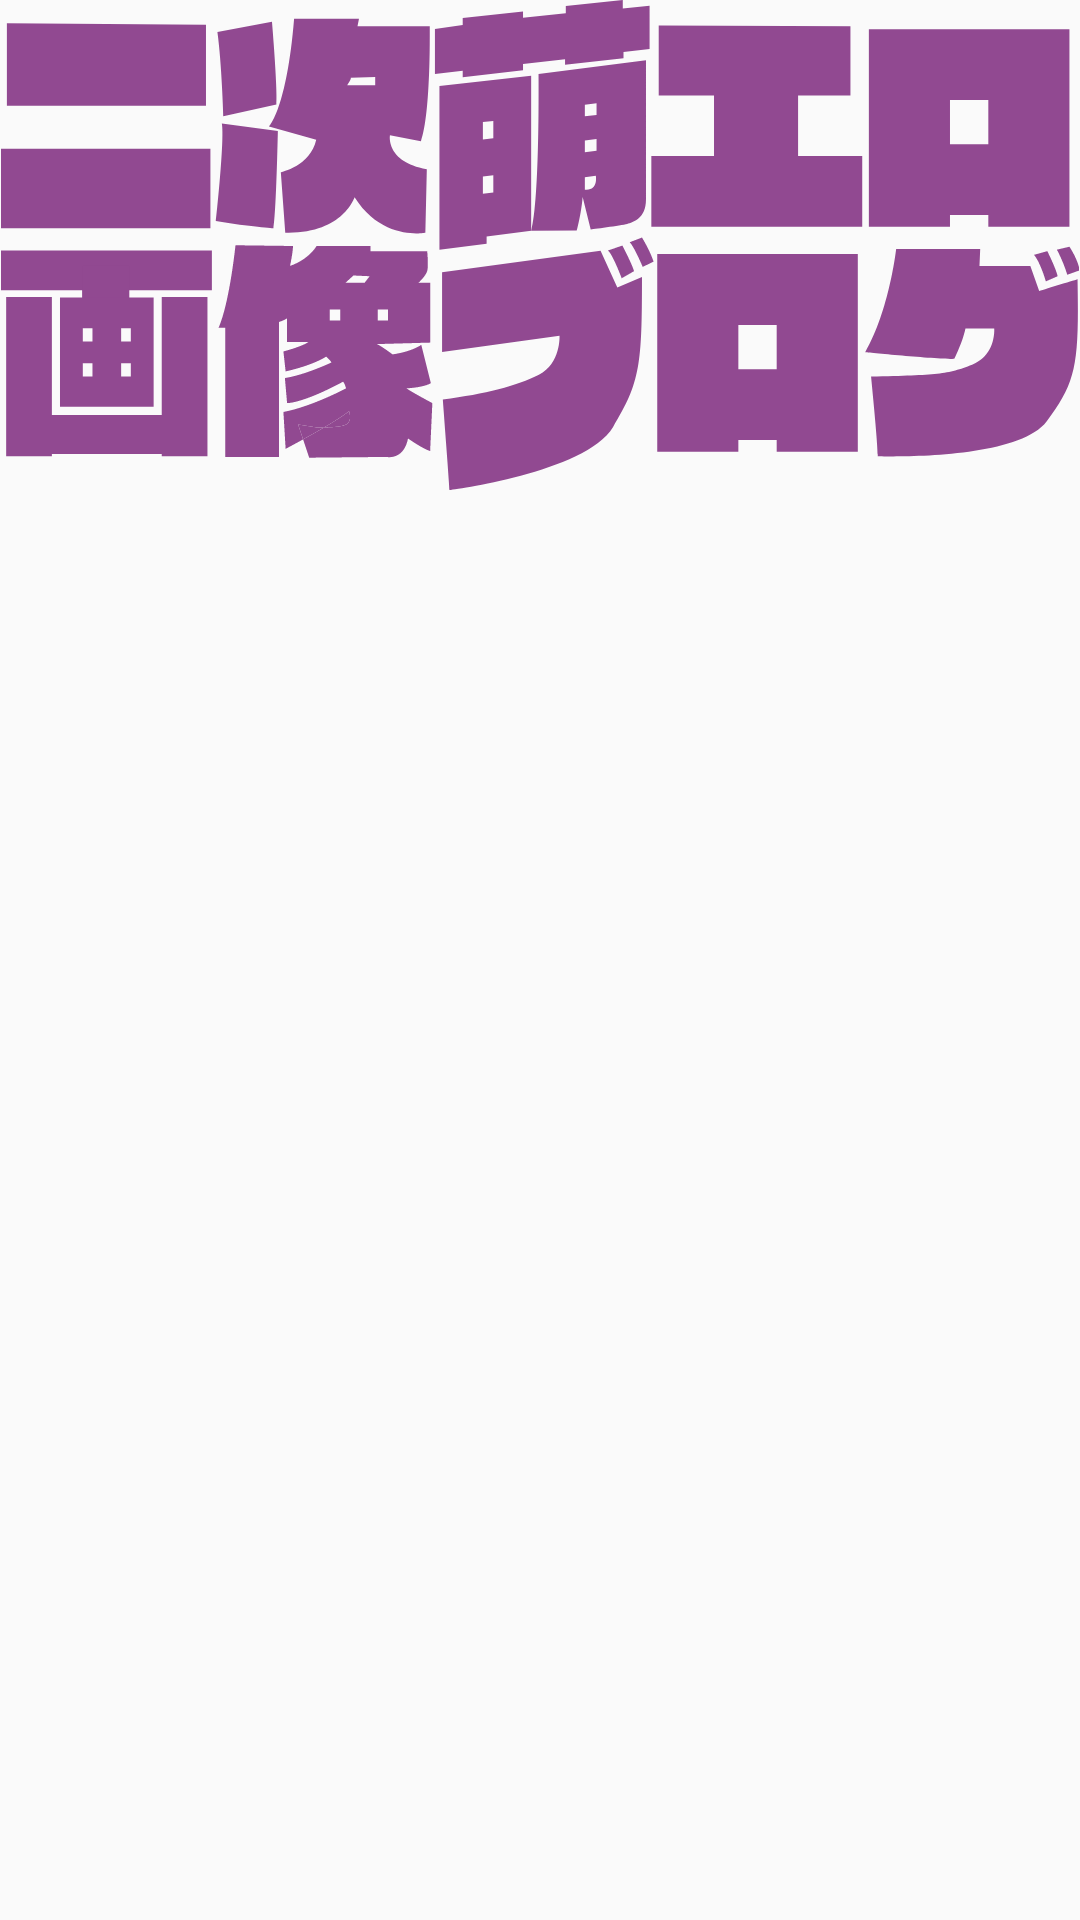

Layout XML and referenced resources for this Android screen:
<!-- AndroidManifest.xml: application theme AppTheme -->
<!-- res/layout/nav_header_main.xml -->
<?xml version="1.0" encoding="utf-8"?>
<FrameLayout
	xmlns:android="http://schemas.android.com/apk/res/android"
	android:layout_width="fill_parent"
	android:layout_height="wrap_content">

	<ImageView
		android:layout_width="match_parent"
		android:layout_height="wrap_content"
		android:adjustViewBounds="true"
		android:src="@drawable/logo"/>

</FrameLayout>
<!-- resources referenced by this layout -->
<resources>
  <!-- drawable logo: vector/xml drawable (drawable, 7522 chars, omitted) -->
  <style name="AppTheme" parent="@style/Theme.AppCompat.Light.NoActionBar">
  		<item name="android:windowActionBar">false</item>
  		<item name="android:windowNoTitle">true</item>
  		
  		<item name="android:windowTranslucentStatus">false</item>
  		<item name="android:windowTranslucentNavigation">true</item>
  		<item name="android:windowDrawsSystemBarBackgrounds">true</item>
  		<item name="android:statusBarColor">@android:color/transparent</item>
  		<item name="android:navigationBarColor">@android:color/transparent</item>
  		<item name="android:windowLightStatusBar">true</item>
  		<item name="android:colorAccent">@color/logo</item>
  		</style>
  <color name="logo">#FF914991</color>
</resources>
